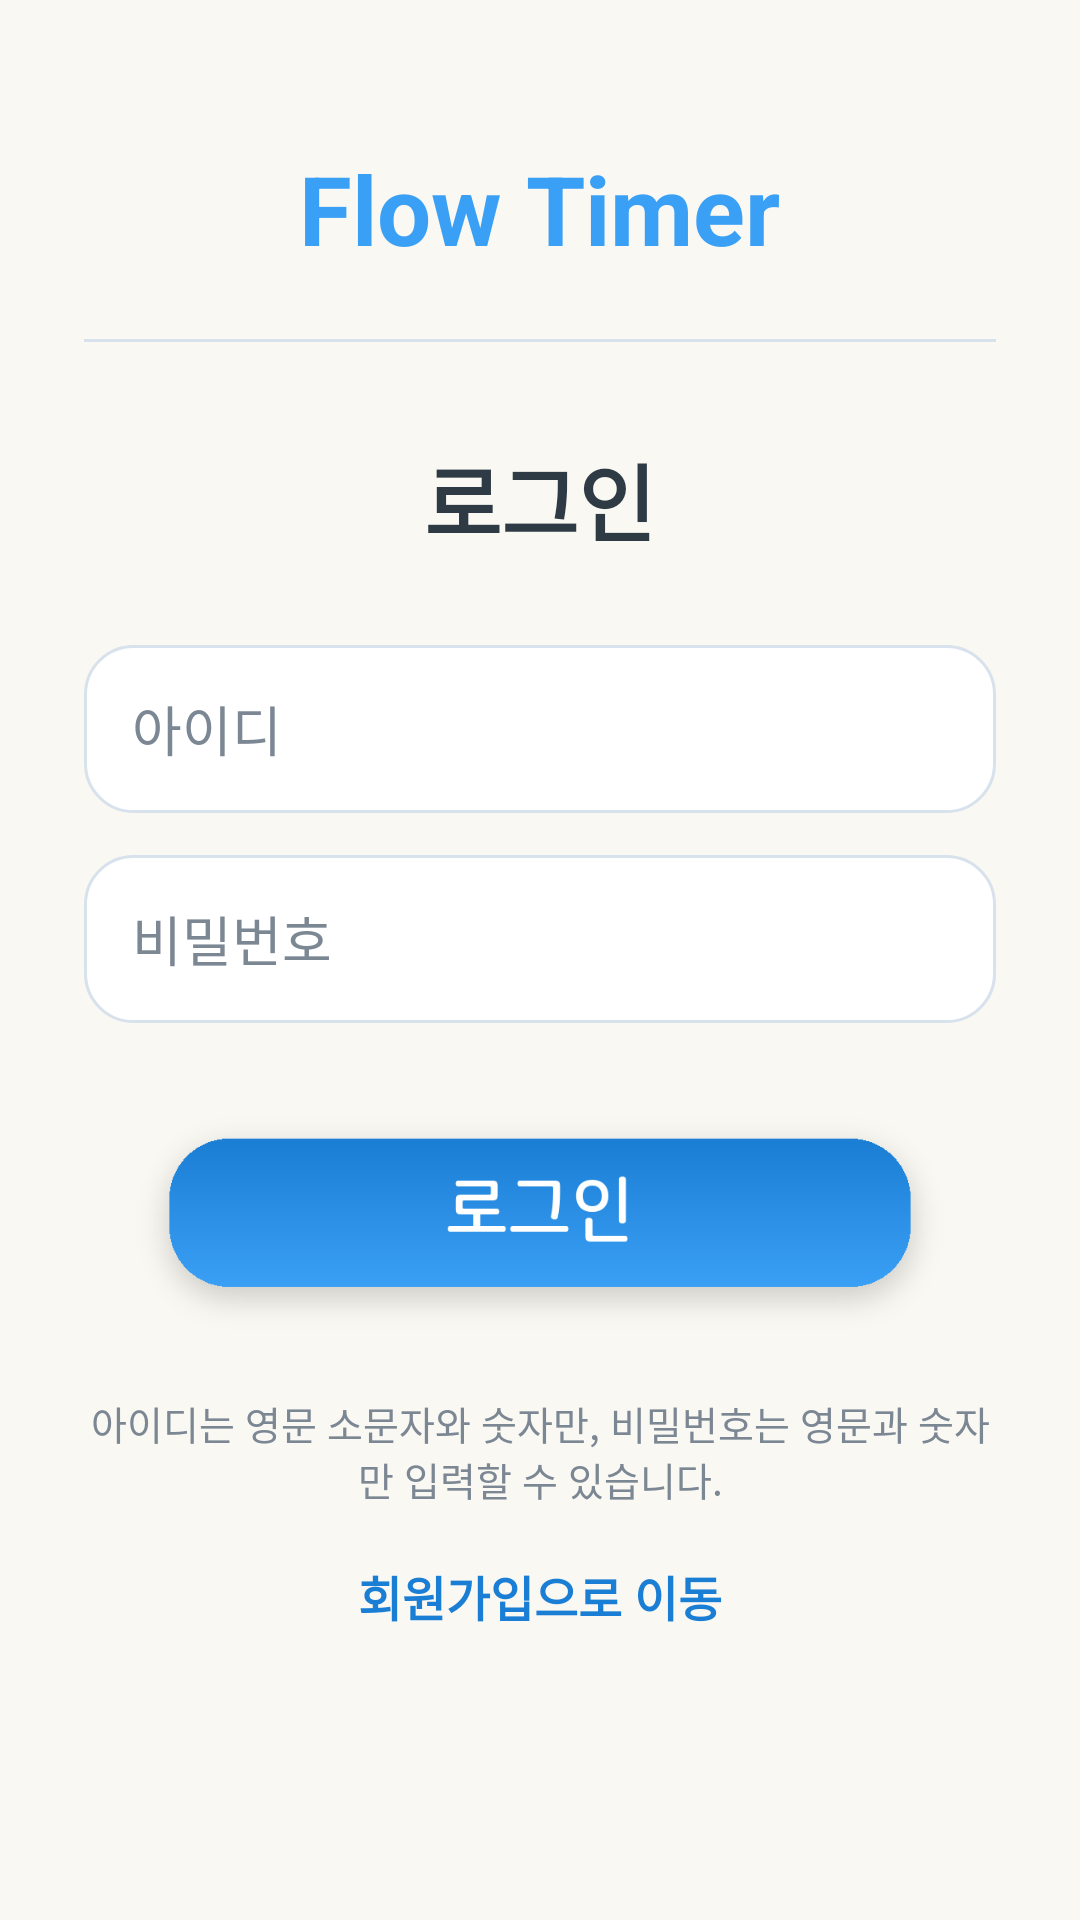

Produce the Android XML layout that renders to this screen, including the resource entries it uses.
<!-- AndroidManifest.xml: application theme Theme.FlowTimer -->
<!-- res/layout/activity_login.xml -->
<?xml version="1.0" encoding="utf-8"?>
<ScrollView xmlns:android="http://schemas.android.com/apk/res/android"
    android:layout_width="match_parent"
    android:layout_height="match_parent"
    android:background="@color/flow_ivory">

    <LinearLayout
        android:layout_width="match_parent"
        android:layout_height="wrap_content"
        android:gravity="center_horizontal"
        android:orientation="vertical"
        android:paddingStart="28dp"
        android:paddingTop="48dp"
        android:paddingEnd="28dp"
        android:paddingBottom="36dp">

        <TextView
            android:id="@+id/tvLogo"
            android:layout_width="wrap_content"
            android:layout_height="wrap_content"
            android:text="Flow Timer"
            android:textColor="@color/flow_sky"
            android:textSize="32sp"
            android:textStyle="bold" />

        <View
            android:layout_width="match_parent"
            android:layout_height="1dp"
            android:layout_marginTop="22dp"
            android:background="@color/flow_line" />

        <TextView
            android:layout_width="wrap_content"
            android:layout_height="wrap_content"
            android:layout_marginTop="32dp"
            android:text="로그인"
            android:textColor="@color/flow_text_primary"
            android:textSize="28sp"
            android:textStyle="bold" />

        <EditText
            android:id="@+id/etUserId"
            android:layout_width="match_parent"
            android:layout_height="56dp"
            android:layout_marginTop="28dp"
            android:autofillHints="username"
            android:background="@drawable/bg_edit_text"
            android:hint="아이디"
            android:inputType="textVisiblePassword|textNoSuggestions"
            android:paddingStart="16dp"
            android:paddingEnd="16dp"
            android:textColor="@color/flow_text_primary"
            android:textColorHint="@color/flow_text_hint" />

        <EditText
            android:id="@+id/etPassword"
            android:layout_width="match_parent"
            android:layout_height="56dp"
            android:layout_marginTop="14dp"
            android:autofillHints="password"
            android:background="@drawable/bg_edit_text"
            android:hint="비밀번호"
            android:inputType="textPassword"
            android:paddingStart="16dp"
            android:paddingEnd="16dp"
            android:textColor="@color/flow_text_primary"
            android:textColorHint="@color/flow_text_hint" />

        <ImageButton
            android:id="@+id/btnLogin"
            android:layout_width="280dp"
            android:layout_height="88dp"
            android:layout_marginTop="22dp"
            android:adjustViewBounds="true"
            android:background="@android:color/transparent"
            android:contentDescription="로그인"
            android:scaleType="fitCenter"
            android:src="@drawable/login_button_kr_fixed" />

        <ProgressBar
            android:id="@+id/progressBar"
            android:layout_width="wrap_content"
            android:layout_height="wrap_content"
            android:layout_marginTop="10dp"
            android:visibility="gone" />

        <TextView
            android:layout_width="match_parent"
            android:layout_height="wrap_content"
            android:layout_marginTop="14dp"
            android:gravity="center"
            android:text="아이디는 영문 소문자와 숫자만, 비밀번호는 영문과 숫자만 입력할 수 있습니다."
            android:textColor="@color/flow_text_hint"
            android:textSize="13sp" />

        <TextView
            android:id="@+id/tvGoSignup"
            android:layout_width="wrap_content"
            android:layout_height="wrap_content"
            android:layout_marginTop="18dp"
            android:text="회원가입으로 이동"
            android:textColor="@color/flow_sky_dark"
            android:textSize="16sp"
            android:textStyle="bold" />

    </LinearLayout>
</ScrollView>
<!-- resources referenced by this layout -->
<resources>
  <color name="flow_ivory">#FAF8F2</color>
  <color name="flow_line">#D8E2EC</color>
  <color name="flow_sky">#3AA0F5</color>
  <color name="flow_sky_dark">#1B7ED5</color>
  <color name="flow_text_hint">#7C8794</color>
  <color name="flow_text_primary">#2E3A44</color>
  <!-- drawable bg_edit_text (drawable) -->
  <?xml version="1.0" encoding="utf-8"?>
  <shape xmlns:android="http://schemas.android.com/apk/res/android"
      android:shape="rectangle">
      <solid android:color="@android:color/white" />
      <corners android:radius="16dp" />
      <stroke
          android:width="1dp"
          android:color="@color/flow_line" />
  </shape>
  <!-- drawable login_button_kr_fixed: png bitmap (drawable, 13034 bytes) -->
  <style name="Theme.FlowTimer" parent="Base.Theme.FlowTimer" />
  <style name="Base.Theme.FlowTimer" parent="Theme.Material3.Light.NoActionBar">
          <item name="colorPrimary">@color/flow_sky</item>
          <item name="colorSecondary">@color/flow_sky_dark</item>
          <item name="android:statusBarColor">@color/flow_ivory</item>
          <item name="android:navigationBarColor">@color/flow_ivory</item>
          <item name="android:windowBackground">@color/flow_ivory</item>
      </style>
</resources>
